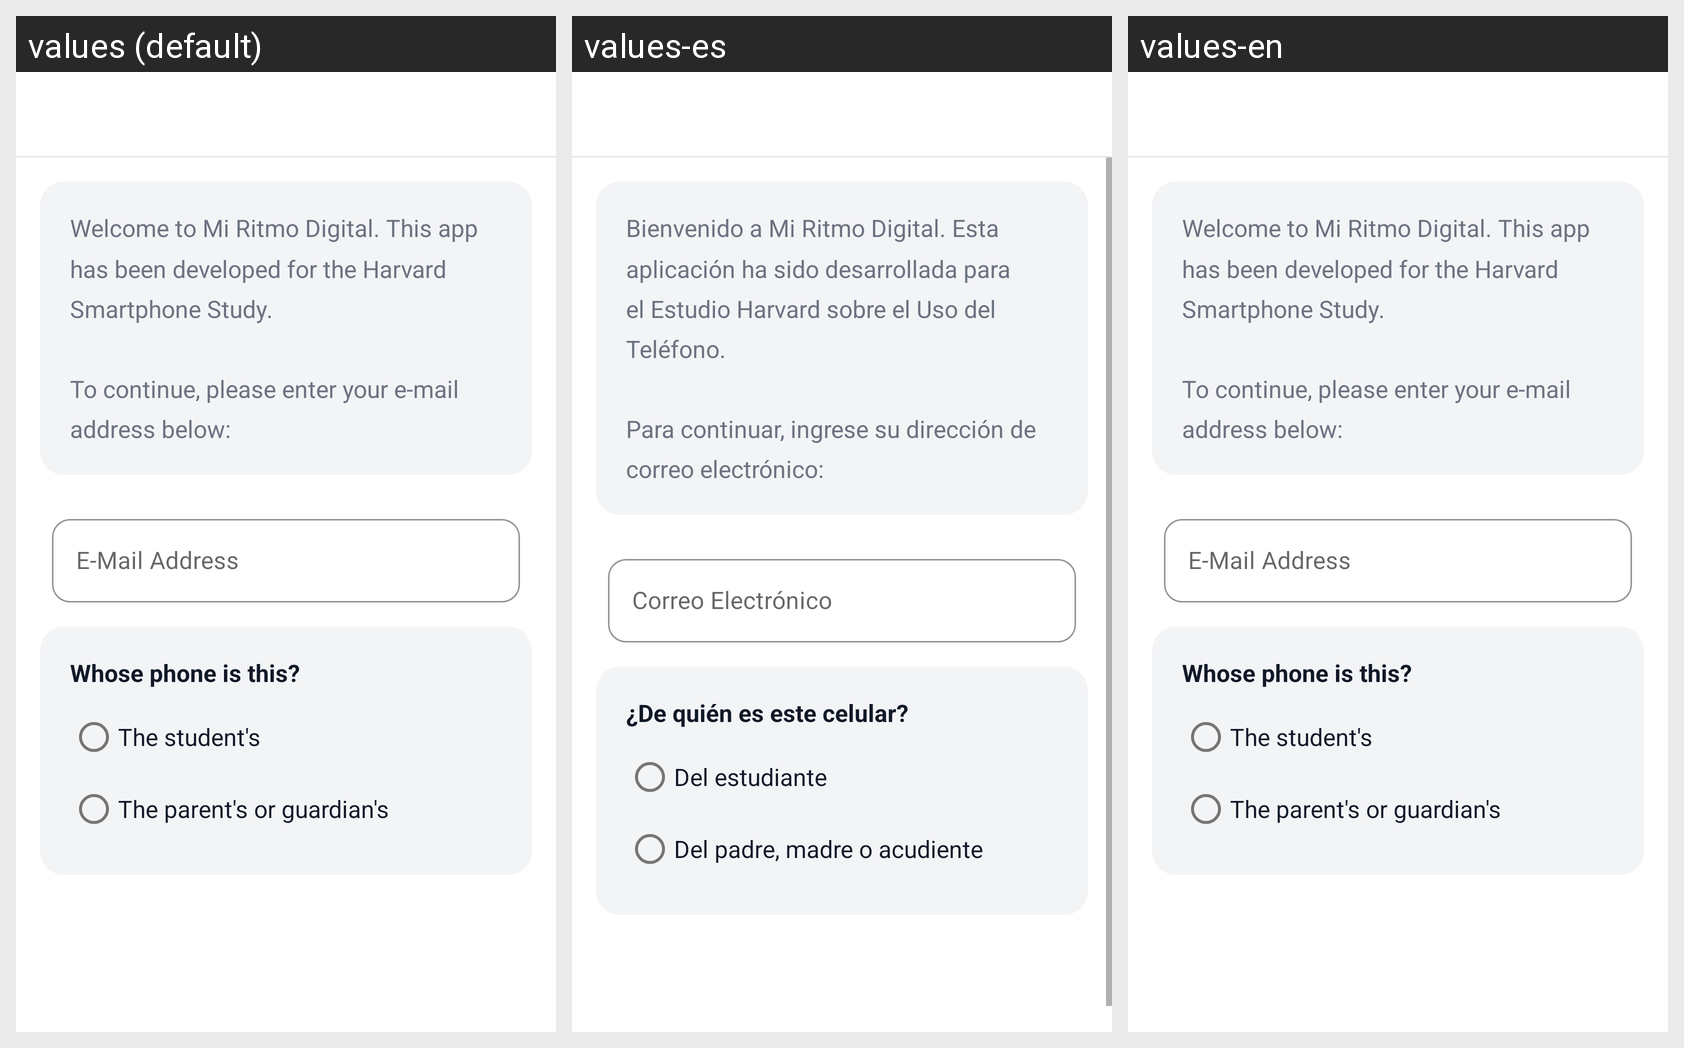

The same Android screen rendered under several of its app's locales, left to right. List the strings drawn on it with the default value and each locale's translation.
Android screen res/layout/activity_onboarding.xml rendered under 3 locales, left to right: values (default), values-es, values-en. Device: Nexus 5 (rendered at 1080×1920; each locale shown at half size, 540×960, under a caption strip naming it); theme AppTheme.NoActionBar.
Strings drawn on this screen, with the default value and each locale's value (text and hints the layout hard-codes, and strings that could not be matched under every locale, appear in the picture but are not listed):

onboarding_sign_in
  values: Welcome to Mi Ritmo Digital. This app has been developed for the Harvard Smartphone Study.
      
      To continue, please enter your e-mail address below:
  values-es: Bienvenido a Mi Ritmo Digital. Esta aplicación ha sido desarrollada para el Estudio Harvard sobre el Uso del Teléfono.
      
      Para continuar, ingrese su dirección de correo electrónico:
  values-en: Welcome to Mi Ritmo Digital. This app has been developed for the Harvard Smartphone Study.
      
      To continue, please enter your e-mail address below:  [not translated; the default value is used]

hint_onboarding_email
  values: E-Mail Address
  values-es: Correo Electrónico
  values-en: E-Mail Address  [not translated; the default value is used]

onboarding_role_question
  values: Whose phone is this?
  values-es: ¿De quién es este celular?
  values-en: Whose phone is this?  [not translated; the default value is used]

onboarding_role_child
  values: The student's
  values-es: Del estudiante
  values-en: The student's  [not translated; the default value is used]

onboarding_role_parent
  values: The parent's or guardian's
  values-es: Del padre, madre o acudiente
  values-en: The parent's or guardian's  [not translated; the default value is used]
